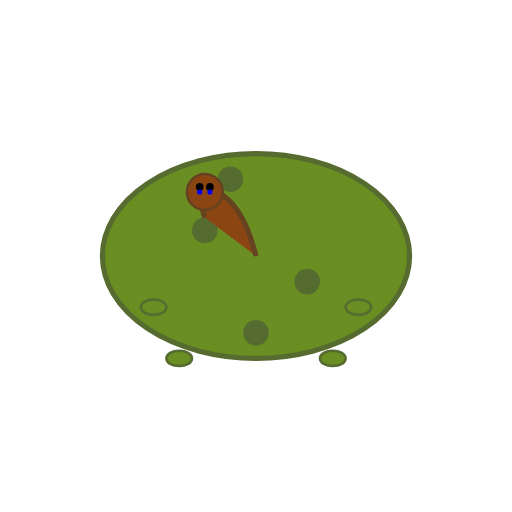
t = 0.00 s
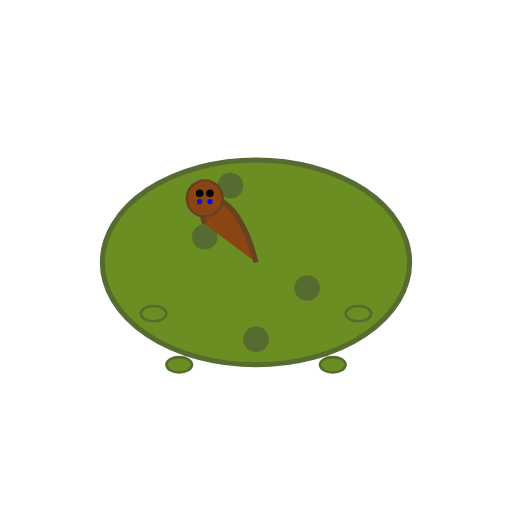
t = 0.13 s
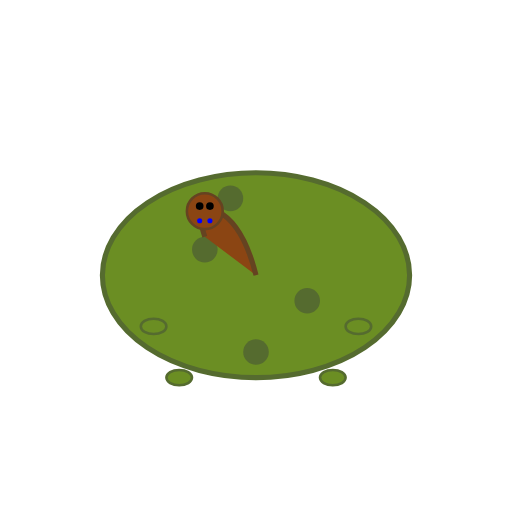
t = 0.38 s
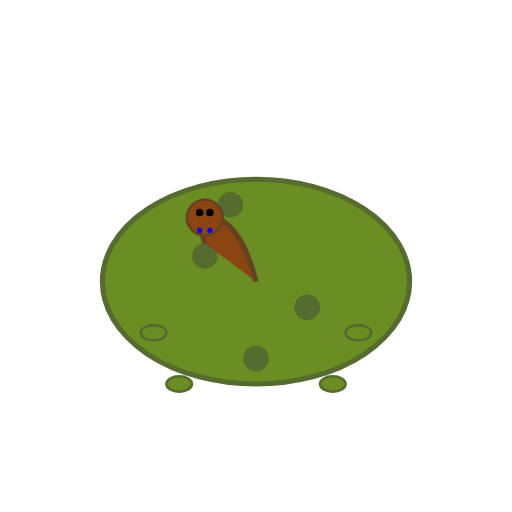
t = 0.50 s
t = 0.63 s: frame unchanged from t = 0.38 s, image omitted
t = 0.88 s: frame unchanged from t = 0.13 s, image omitted

The animated SVG that drew these frames (rendered in a browser with its animation timeline set to each time). Animation: 3 SMIL elements (animate=2,animateTransform=1); one cycle of 1.00 s, repeats indefinitely.

<?xml version="1.0" encoding="UTF-8"?>
<svg width="200" height="200" viewBox="0 0 200 200" xmlns="http://www.w3.org/2000/svg" xmlns:xlink="http://www.w3.org/1999/xlink">
  <defs>
    <g id="Turtle_base_character">
      <!-- Turtle Shell -->
      <ellipse cx="100" cy="100" rx="60" ry="40" fill="#6B8E23" stroke="#556B2F" stroke-width="2" />
      <!-- Shell Pattern -->
      <circle cx="80" cy="90" r="5" fill="#556B2F" />
      <circle cx="120" cy="110" r="5" fill="#556B2F" />
      <circle cx="100" cy="130" r="5" fill="#556B2F" />
      <circle cx="90" cy="70" r="5" fill="#556B2F" />
      <!-- Wrinkled Neck -->
      <path d="M100,100 Q95,80 85,75 Q75,70 80,85" fill="#8B4513" stroke="#654321" stroke-width="2" />
      <!-- Head -->
      <circle cx="80" cy="75" r="7" fill="#8B4513" stroke="#654321" stroke-width="1" />
      <!-- Eyes -->
      <circle cx="78" cy="73" r="1.5" fill="#000" />
      <circle cx="82" cy="73" r="1.5" fill="#000" />
      <!-- Legs -->
      <ellipse cx="60" cy="120" rx="5" ry="3" fill="#6B8E23" stroke="#556B2F" stroke-width="1" />
      <ellipse cx="140" cy="120" rx="5" ry="3" fill="#6B8E23" stroke="#556B2F" stroke-width="1" />
      <ellipse cx="70" cy="140" rx="5" ry="3" fill="#6B8E23" stroke="#556B2F" stroke-width="1" />
      <ellipse cx="130" cy="140" rx="5" ry="3" fill="#6B8E23" stroke="#556B2F" stroke-width="1" />
      <!-- Tears -->
      <circle cx="78" cy="75" r="1" fill="#0000FF">
        <animate attributeName="cy" values="75;80;75" dur="1s" repeatCount="indefinite" />
      </circle>
      <circle cx="82" cy="75" r="1" fill="#0000FF">
        <animate attributeName="cy" values="75;80;75" dur="1s" repeatCount="indefinite" />
      </circle>
    </g>
  </defs>
  <use xlink:href="#Turtle_base_character">
    <animateTransform attributeName="transform" attributeType="XML" type="translate" values="0 0; 0 10; 0 0" dur="1s" repeatCount="indefinite" />
  </use>
</svg>
